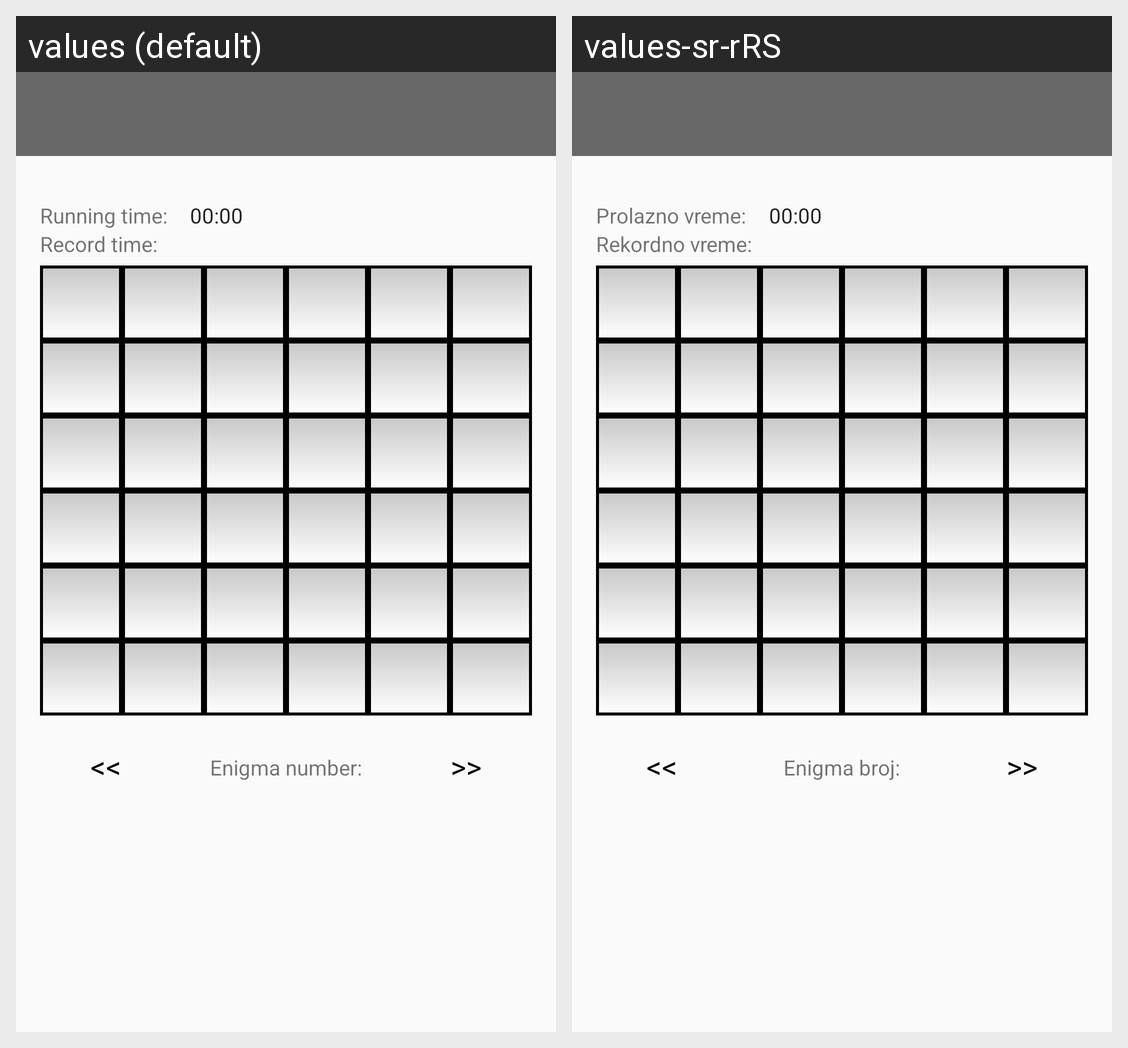

Translations of the strings shown on this Android screen, per locale in the grid:
Android screen res/layout/activity_main.xml rendered under 2 locales, left to right: values (default), values-sr-rRS. Device: Nexus 5 (rendered at 1080×1920; each locale shown at half size, 540×960, under a caption strip naming it); theme AppTheme.
Strings drawn on this screen, with the default value and each locale's value (text and hints the layout hard-codes, and strings that could not be matched under every locale, appear in the picture but are not listed):

current_time
  values: Running time:
  values-sr-rRS: Prolazno vreme:

record_time
  values: Record time:
  values-sr-rRS: Rekordno vreme:

previous
  values: <<
  values-sr-rRS: <<

crossword_number
  values: Enigma number:
  values-sr-rRS: Enigma broj:

next
  values: >>
  values-sr-rRS: >>
